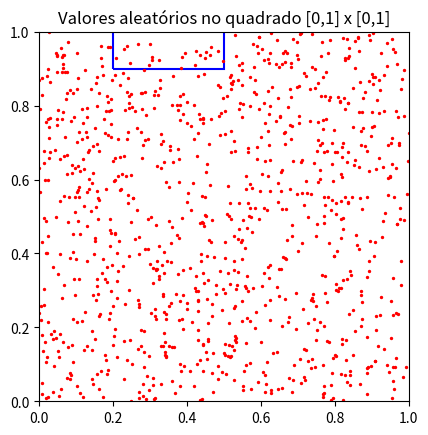
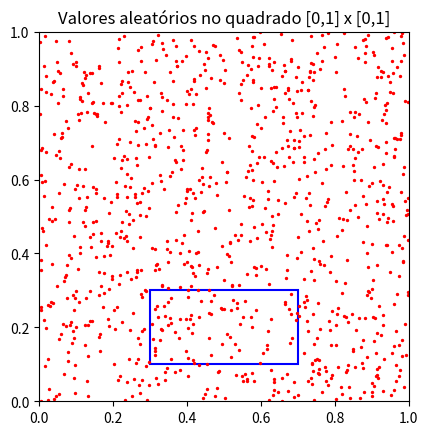
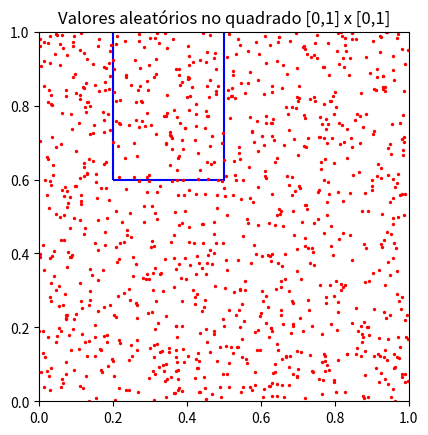
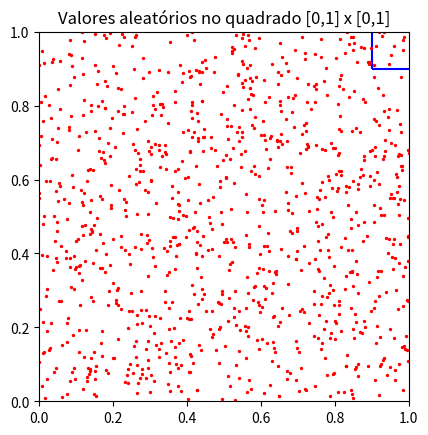
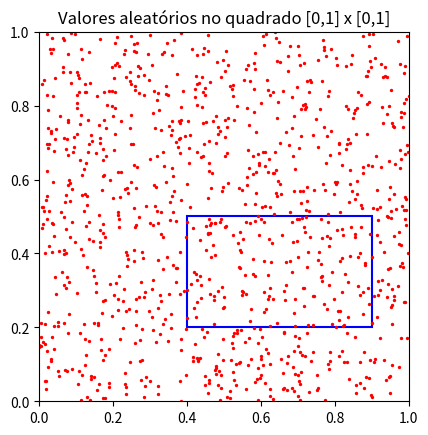
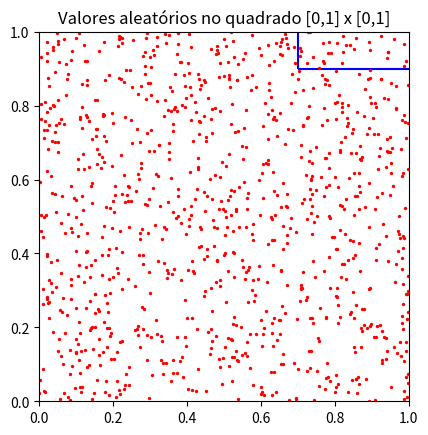
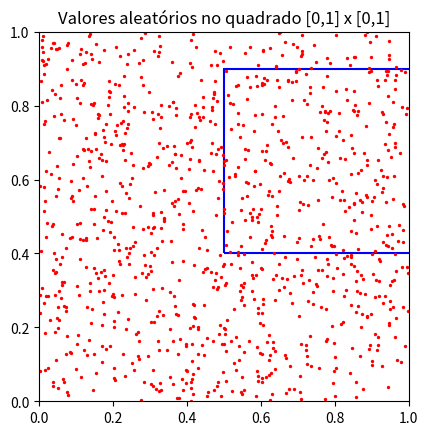
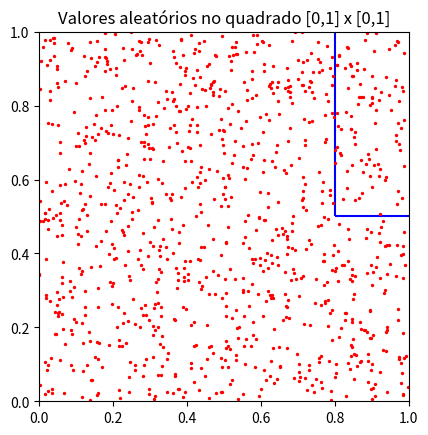
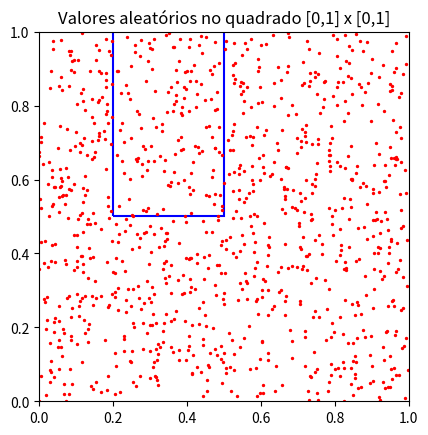
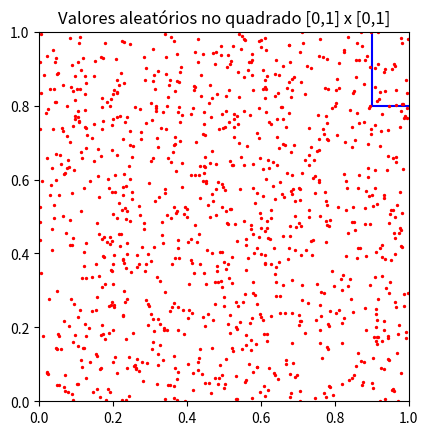
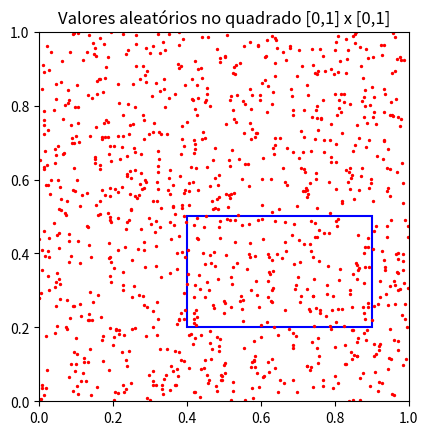
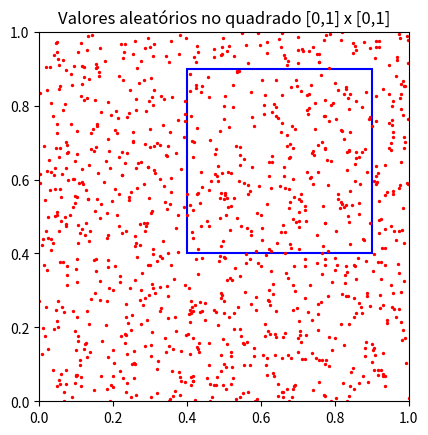
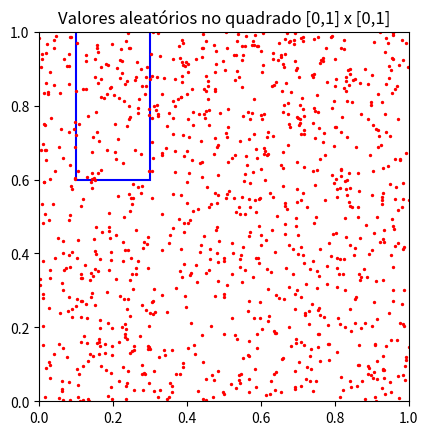
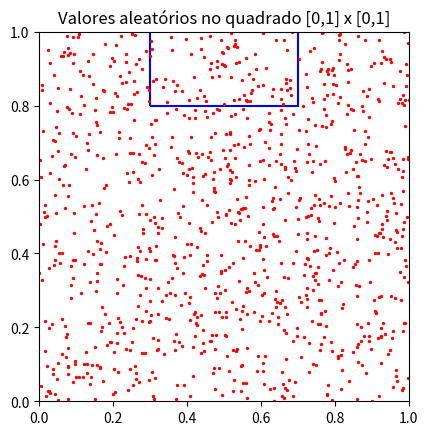
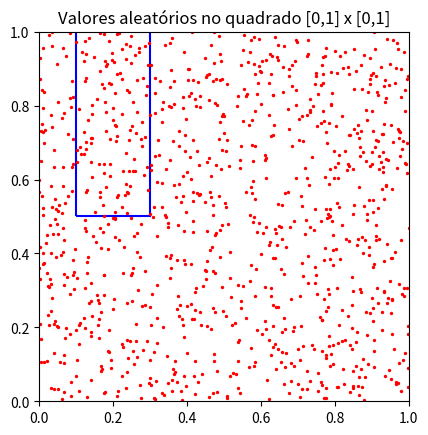
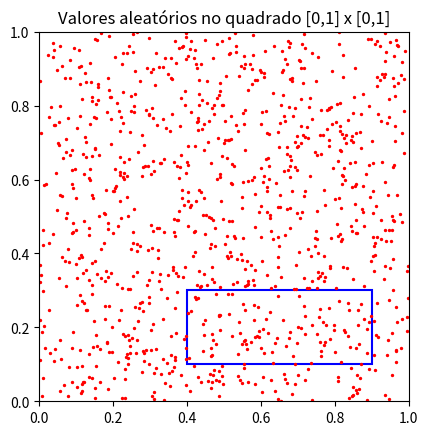

Write the Python code that produced these figures, in order.
'''EP 2
   Aluno: Fabio Carvalho de Souza
   N° USP: 9425125
'''

import numpy as np
import matplotlib.pyplot as plt
from random import random
import matplotlib.patches as patches
from random import randint
import matplotlib.path as mpath
import math
from random import randint
from scipy import stats
from scipy.stats import linregress


def lin_regression(x, y):
    """ (y = m * x + b + error)"""
    m, b, R, p, SEm = linregress(x, y)
    n = len(x)
    SSx = np.var(x, ddof=1) * (n-1)
    SEb2 = SEm**2 * (SSx/n + np.mean(x)**2)
    SEb = SEb2**0.5
    return m, b, SEm, SEb, R, p



vet=[2**10,2**10,2**15,2**20]
def principal():
 #contadores    
 k=0
 conta=0
 q=[]*vet[0]
 c=[]*vet[0]
 t=[]*vet[0]
 s=[]*vet[0]
 while k<20:
  #inicializando variaveis
  n=vet[0]
  conta=0
  x = np.random.rand(n)
  y = np.random.rand(n)
  #adicionando num vetor as dimenções dos quadradinhos/ ladrilhos de verificação de ocorrencia de pontos
  i=randint(1,9)
  j=randint(1,9)
  L=[]
  L.append(i/10)
  L.append(((i+1)/10)+i/10)
  L.append((j)/10)
  L.append(((j+1)/10)+j/10)

  #plot do grafico para visualização dos pontos
  R=[]
  fig1 = plt.figure()
  ax1 = fig1.add_subplot(111, aspect='equal')
  ax1.add_patch(patches.Rectangle((i/10, j/10),(i+1)/10,(j+1)/10,fill=False ,linewidth=1.5,edgecolor="blue"))
  for p in range(n):
      if x[p]>=L[0] and x[p]<=L[1] and y[p]>=L[2] and y[p]<=L[3]:
          conta=conta+1
  R.append(conta)
  q.append(R)
  c.append(conta/n)
  plt.axis([0,1, 0,1])
  plt.scatter(x,y, c='r', s=2)
  plt.title("Valores aleatórios no quadrado [0,1] x [0,1]")
  plt.show()
  k=k+1
  print('Total de pontos',n)
  print(L, "dimenções do quadradinhos/ ladrilhos de verificação de ocorrencia de pontos" )
  print(R,'elementos quadrado interno')
  print(q,'numero de pontos do interior ')
  print(c,'razão entre pontos internos e externos')
 for h in range(1,len(c)+1):

      s.append( math.log(h)/h)
      t.append(1/math.sqrt(h))
 plt.title("Comparação entre as funções e a razão dos pontos caso pseudo aleatório")      
 plt.plot(c,'o--', color='orange')
 plt.plot(t,'^--', color='red')
 plt.plot(s,'*--', color='blue')
 plt.show()
 #plt.plot(q,'*-', color='green')
 #plt.show()
 
 m, b, Sm, Sb, R, p = lin_regression(c, s)
 plt.plot(c,s,'o')
 plt.xlim(0,None)
 plt.ylim(0, None)

# desenho da recta, dados 2 pontos extremos
# escolhemos a origem e o max(x)
 x2 = np.array([0, max(c)])
 plt.plot(x2, m * x2 + b, '-')

# Anotação sobre o gráfico:
 plt.title("Relação de regressão entre os valores de variação dos pontos e a função ln(n)/n")
 plt.text(0.10,0.35,'m declive= {:>.4g} +- {:6.4f}'.format(m, Sm))
 plt.text(0.10,0.30,'b ordenada na origem= {:>.4g} +- {:6.4f}'.format(b, Sb))
 plt.text(0.10,0.25,'coeficiente de correlação (de Pearson) = {:7.5f}'.format(R**2))
 plt.text(0.10,0.20,'p-value do teste F : {:<8.6f}'.format(p))
 plt.show()

 print(np.std(c, ddof=1), 'Desvio padrão dos pontos')
 print(np.std(t, ddof=1),'Desvio padrão dos pontos da função ')
 print(np.std(s, ddof=1),'Desvio padrão dos pontos da função')
 
 m, b, Sm, Sb, R, p = lin_regression(c, t)
 plt.plot(c,t,'o')
 plt.xlim(0,None)
 plt.ylim(0, None)

# desenho da recta, dados 2 pontos extremos
# escolhemos a origem e o max(x)
 x2 = np.array([0, max(c)])
 plt.plot(x2, m * x2 + b, '-')

# Anotação sobre o gráfico:
 plt.title("Relação de regressão entre os valores de variação dos pontos e a função 1/\sqrt{n} caso Pseudo aleatório")
 plt.text(0.10,0.35,'m declive= {:>.4g} +- {:6.4f}'.format(m, Sm))
 plt.text(0.10,0.30,'b ordenada na origem= {:>.4g} +- {:6.4f}'.format(b, Sb))
 plt.text(0.10,0.25,'coeficiente de correlação (de Pearson) = {:7.5f}'.format(R**2))
 plt.text(0.10,0.20,'p-value do teste F : {:<8.6f}'.format(p))
 plt.show()
principal()
